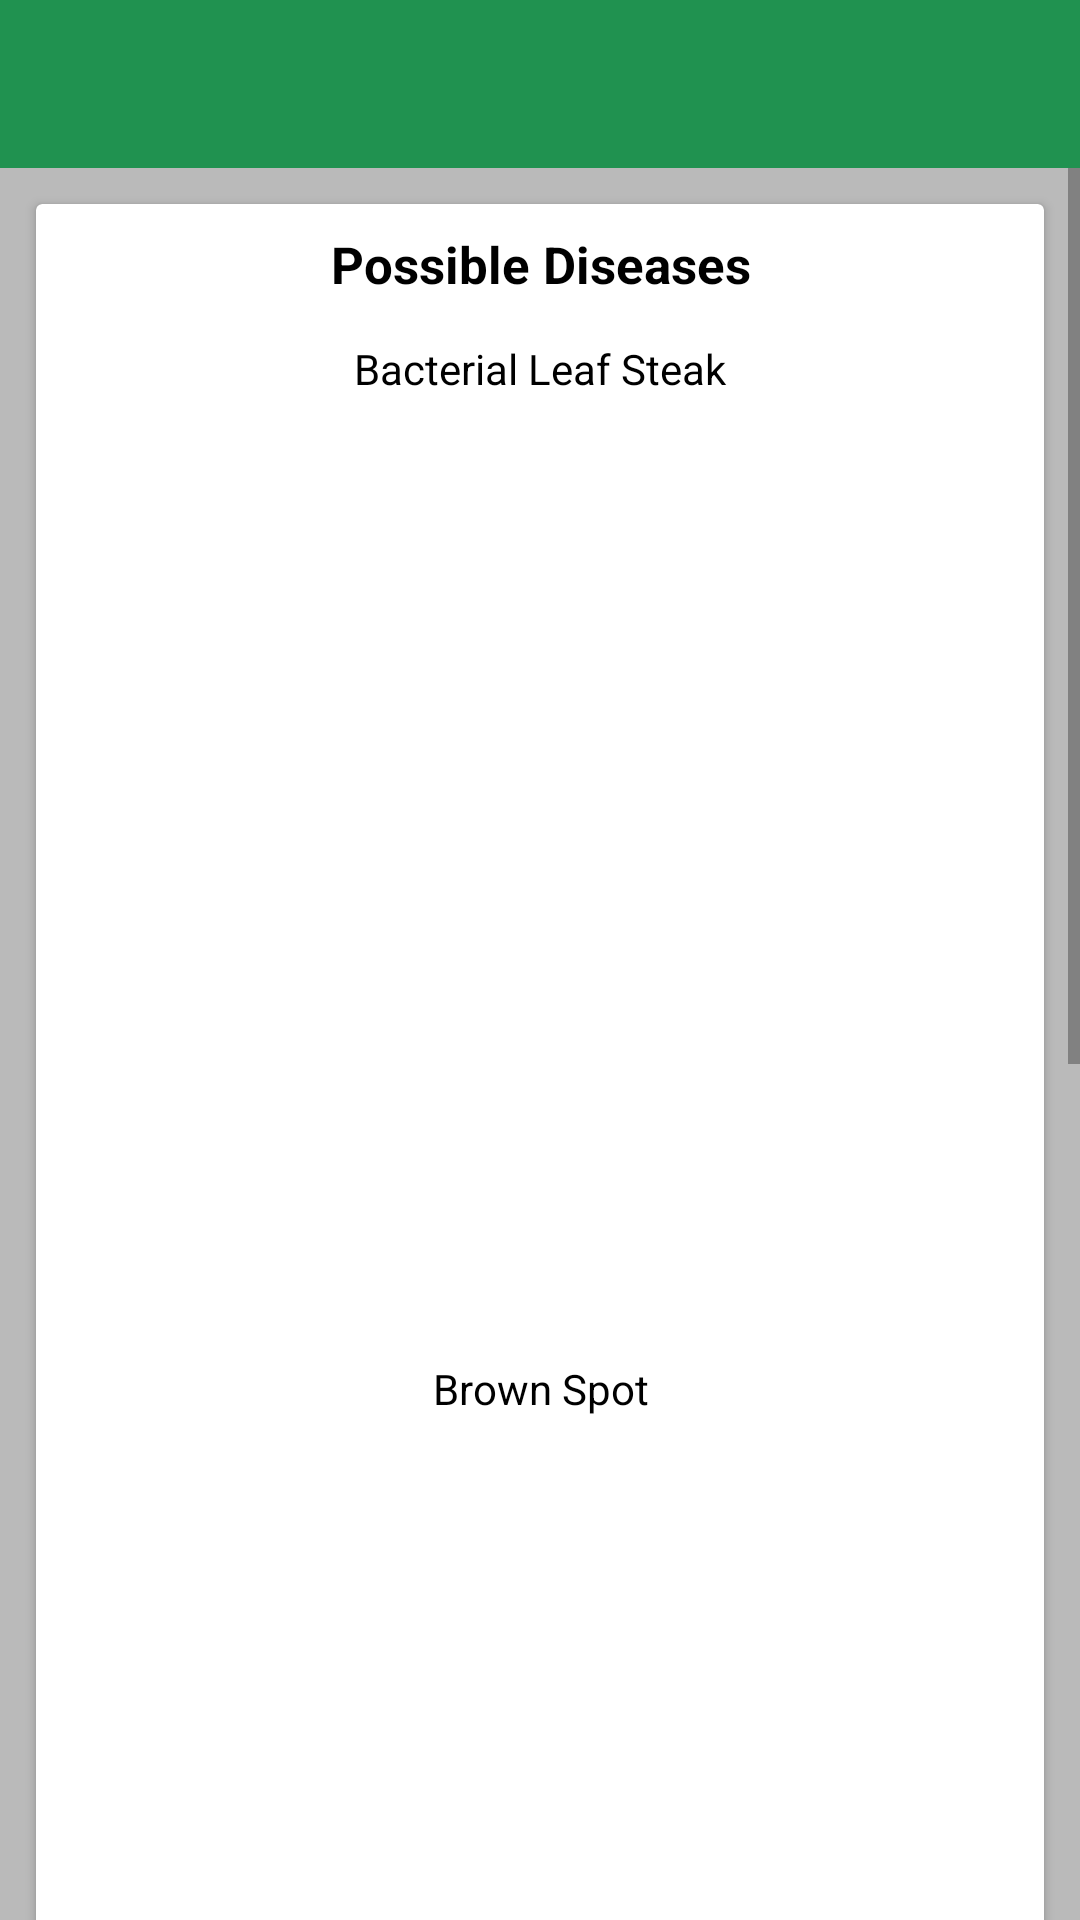

This screen was rendered from an Android layout file. Write that file and the resources it references.
<!-- AndroidManifest.xml: application theme AppTheme -->
<!-- res/layout/activity_processing.xml -->
<?xml version="1.0" encoding="utf-8"?>
<RelativeLayout xmlns:android="http://schemas.android.com/apk/res/android"
    xmlns:app="http://schemas.android.com/apk/res-auto"
    xmlns:card="http://schemas.android.com/apk/res-auto"
    xmlns:tools="http://schemas.android.com/tools"
    android:layout_width="match_parent"
    android:layout_height="match_parent"
    android:background="#bababa"
    tools:context="com.appsinfinity.www.agriculture.ProcessingActivity">

    <android.support.design.widget.AppBarLayout
        android:layout_width="match_parent"
        android:layout_height="wrap_content"
        android:theme="@style/AppTheme.AppBarOverlay">

        <android.support.v7.widget.Toolbar
            android:id="@+id/toolbar"
            android:layout_width="match_parent"
            android:layout_height="?attr/actionBarSize"
            android:background="?attr/colorPrimary"
            app:popupTheme="@style/AppTheme.PopupOverlay" />

    </android.support.design.widget.AppBarLayout>

    <ScrollView
        android:layout_width="match_parent"
        android:layout_height="match_parent"
        android:id="@+id/scroll_view"
        android:layout_marginTop="?attr/actionBarSize">

        <LinearLayout
            android:layout_width="match_parent"
            android:layout_height="match_parent"
            android:orientation="vertical">

            <android.support.v7.widget.CardView
                android:layout_width="match_parent"
                android:layout_height="wrap_content"
                android:padding="12dp"
                android:layout_marginTop="12dp"
                android:layout_marginLeft="12dp"
                android:layout_marginRight="12dp"
                android:elevation="12dp"
                android:layout_marginBottom="15dp"
                card:cardCornerRadius="2dp">

                <LinearLayout
                    android:layout_width="match_parent"
                    android:layout_height="match_parent"
                    android:orientation="vertical"
                    android:layout_gravity="center"
                    android:gravity="center">

                    <LinearLayout android:layout_weight="1"
                        android:layout_height="fill_parent"
                        android:orientation="vertical"
                        android:layout_width="match_parent">

                        <TextView
                            android:layout_width="match_parent"
                            android:layout_height="30dp"
                            android:gravity="center"
                            android:layout_gravity="center"
                            android:textColor="#000"
                            android:textSize="17sp"
                            android:textStyle="bold"
                            android:layout_marginTop="5dp"
                            android:text="Possible Diseases"/>

                        <TextView
                            android:layout_width="match_parent"
                            android:layout_height="30dp"
                            android:gravity="center"
                            android:layout_gravity="center"
                            android:textColor="#000"
                            android:textSize="14sp"
                            android:layout_marginTop="5dp"
                            android:text="Bacterial Leaf Steak"/>

                        <ImageView
                            android:layout_width="match_parent"
                            android:layout_height="300dp"
                            android:layout_marginLeft="12dp"
                            android:layout_marginRight="12dp"
                            android:layout_marginBottom="10dp"
                            android:id="@+id/img_result_1"/>

                    </LinearLayout>

                    <LinearLayout android:layout_weight="1"
                        android:layout_height="fill_parent"
                        android:orientation="vertical"
                        android:layout_width="match_parent">

                        <TextView
                            android:layout_width="match_parent"
                            android:layout_height="30dp"
                            android:gravity="center"
                            android:textSize="14sp"
                            android:layout_gravity="center"
                            android:textColor="#000"
                            android:text="Brown Spot"/>

                        <ImageView
                            android:layout_width="match_parent"
                            android:layout_height="300dp"
                            android:layout_marginRight="12dp"
                            android:layout_marginLeft="12dp"
                            android:layout_marginBottom="10dp"
                            android:id="@+id/img_result_2"/>

                    </LinearLayout>

                    <LinearLayout android:layout_weight="1"
                        android:layout_height="fill_parent"
                        android:orientation="vertical"
                        android:layout_width="match_parent">

                        <TextView
                            android:layout_width="match_parent"
                            android:layout_height="30dp"
                            android:gravity="center"
                            android:layout_gravity="center"
                            android:textSize="14sp"
                            android:textColor="#000"
                            android:text="Black Horse Riding"/>

                        <ImageView
                            android:layout_width="match_parent"
                            android:layout_height="300dp"
                            android:layout_marginRight="12dp"
                            android:layout_marginLeft="12dp"
                            android:layout_marginBottom="10dp"
                            android:id="@+id/img_result_3"/>

                    </LinearLayout>

                    <View
                        android:layout_width="match_parent"
                        android:layout_height="1dp"
                        android:layout_marginRight="15dp"
                        android:layout_marginLeft="15dp"
                        android:visibility="gone"
                        android:layout_marginBottom="10dp"
                        android:background="#dfdfdf"
                        />

                    <TextView
                        android:layout_width="match_parent"
                        android:layout_height="40dp"
                        android:gravity="center"
                        android:visibility="gone"
                        android:layout_gravity="center"
                        android:textColor="#000"
                        android:text="Sample 2"/>

                    <ImageView
                        android:layout_width="match_parent"
                        android:layout_height="300dp"
                        android:padding="15dp"
                        android:visibility="gone"
                        android:id="@+id/img_result_"/>

                    <Button
                        android:layout_width="match_parent"
                        android:layout_height="40dp"
                        android:layout_marginLeft="15dp"
                        android:layout_marginRight="15dp"
                        android:layout_marginBottom="15dp"
                        android:layout_weight="1"
                        android:background="@drawable/custom_button_02"
                        android:text="Report"
                        android:textSize="16sp"
                        android:textColor="#fff"
                        android:id="@+id/btn_see_results"/>

                </LinearLayout>

            </android.support.v7.widget.CardView>

        </LinearLayout>

    </ScrollView>

</RelativeLayout>
<!-- resources referenced by this layout -->
<resources>
  <!-- drawable custom_button_02 (drawable) -->
  <?xml version="1.0" encoding="utf-8" ?>
  <shape xmlns:android="http://schemas.android.com/apk/res/android"
      android:thickness="0dp"
      android:shape="rectangle">
  
          <solid android:color="@color/colorAccent"/>
  
          <stroke android:width="1dp"
              android:color="@color/colorPrimaryDark" />
  
          <corners android:radius="7dp" />
  
  </shape>
  <style name="AppTheme.AppBarOverlay" parent="ThemeOverlay.AppCompat.Dark.ActionBar" />
  <style name="AppTheme.PopupOverlay" parent="ThemeOverlay.AppCompat.Light" />
  <style name="AppTheme" parent="Theme.AppCompat.Light.NoActionBar">
          
          <item name="colorPrimary">@color/colorPrimary</item>
          <item name="colorPrimaryDark">@color/colorPrimaryDark</item>
          <item name="colorAccent">@color/colorAccent</item>
      </style>
  <color name="colorAccent">#003d4f</color>
  <color name="colorPrimaryDark">#12542e</color>
  <color name="colorPrimary">#209250</color>
</resources>
